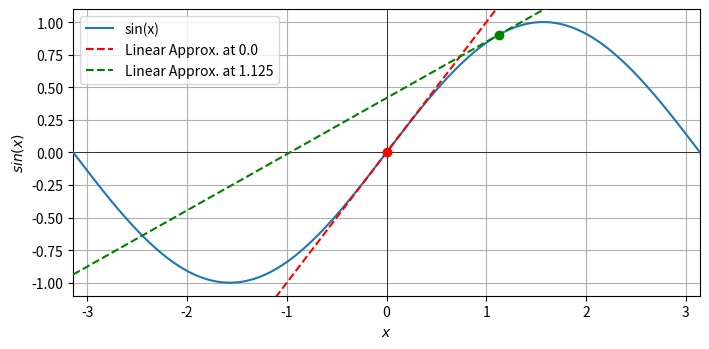

The matplotlib source for this figure:
import numpy as np
import matplotlib.pyplot as plt

# Function for first-order Taylor series approximation of sin(x)
def taylor_series_sin_first_order(x, a):
    return np.sin(a) + np.cos(a) * (x - a)

# Define the range and the function
x = np.linspace(-np.pi, np.pi, 400)
y = np.sin(x)

# Points of evaluation
points = [0.0, 1.125]
colors = ['red', 'green']

dim = 1.2
fig, ax = plt.subplots(1,1,figsize=(6*dim,3*dim))

# Plot the original function
plt.plot(x, y, label='sin(x)',zorder=4)

# Plot the first-order Taylor series approximations at specified points
for point, color in zip(points, colors):
    y_taylor = taylor_series_sin_first_order(x, point)
    plt.plot(x, y_taylor, label=f'Linear Approx. at {point}', color=color,ls='--',zorder=5)
    plt.scatter([point], [np.sin(point)], color=color,zorder=5)

# ax.title('First-Order Taylor Series Approximation of sin(x)')
ax.set_xlabel('$x$')
ax.set_ylabel('$sin(x)$')
ax.axhline(0, color='black', linewidth=0.5)
ax.axvline(0, color='black', linewidth=0.5)

ax.set_ylim(-1.1,1.1)
ax.set_xlim(-np.pi,np.pi)
ax.grid(True)
ax.legend(loc='upper left')
fig.tight_layout()
path = r'C:\Users\<user>\Dropbox\Apps\Overleaf\Thesis - Stability Analysis of MMC-HVDC Connections with Parallel Grid-Forming Mode in Offshore Energy Hubs\sources\06_state_space\img'
plt.savefig(f'{path}\\taylor.pdf')
